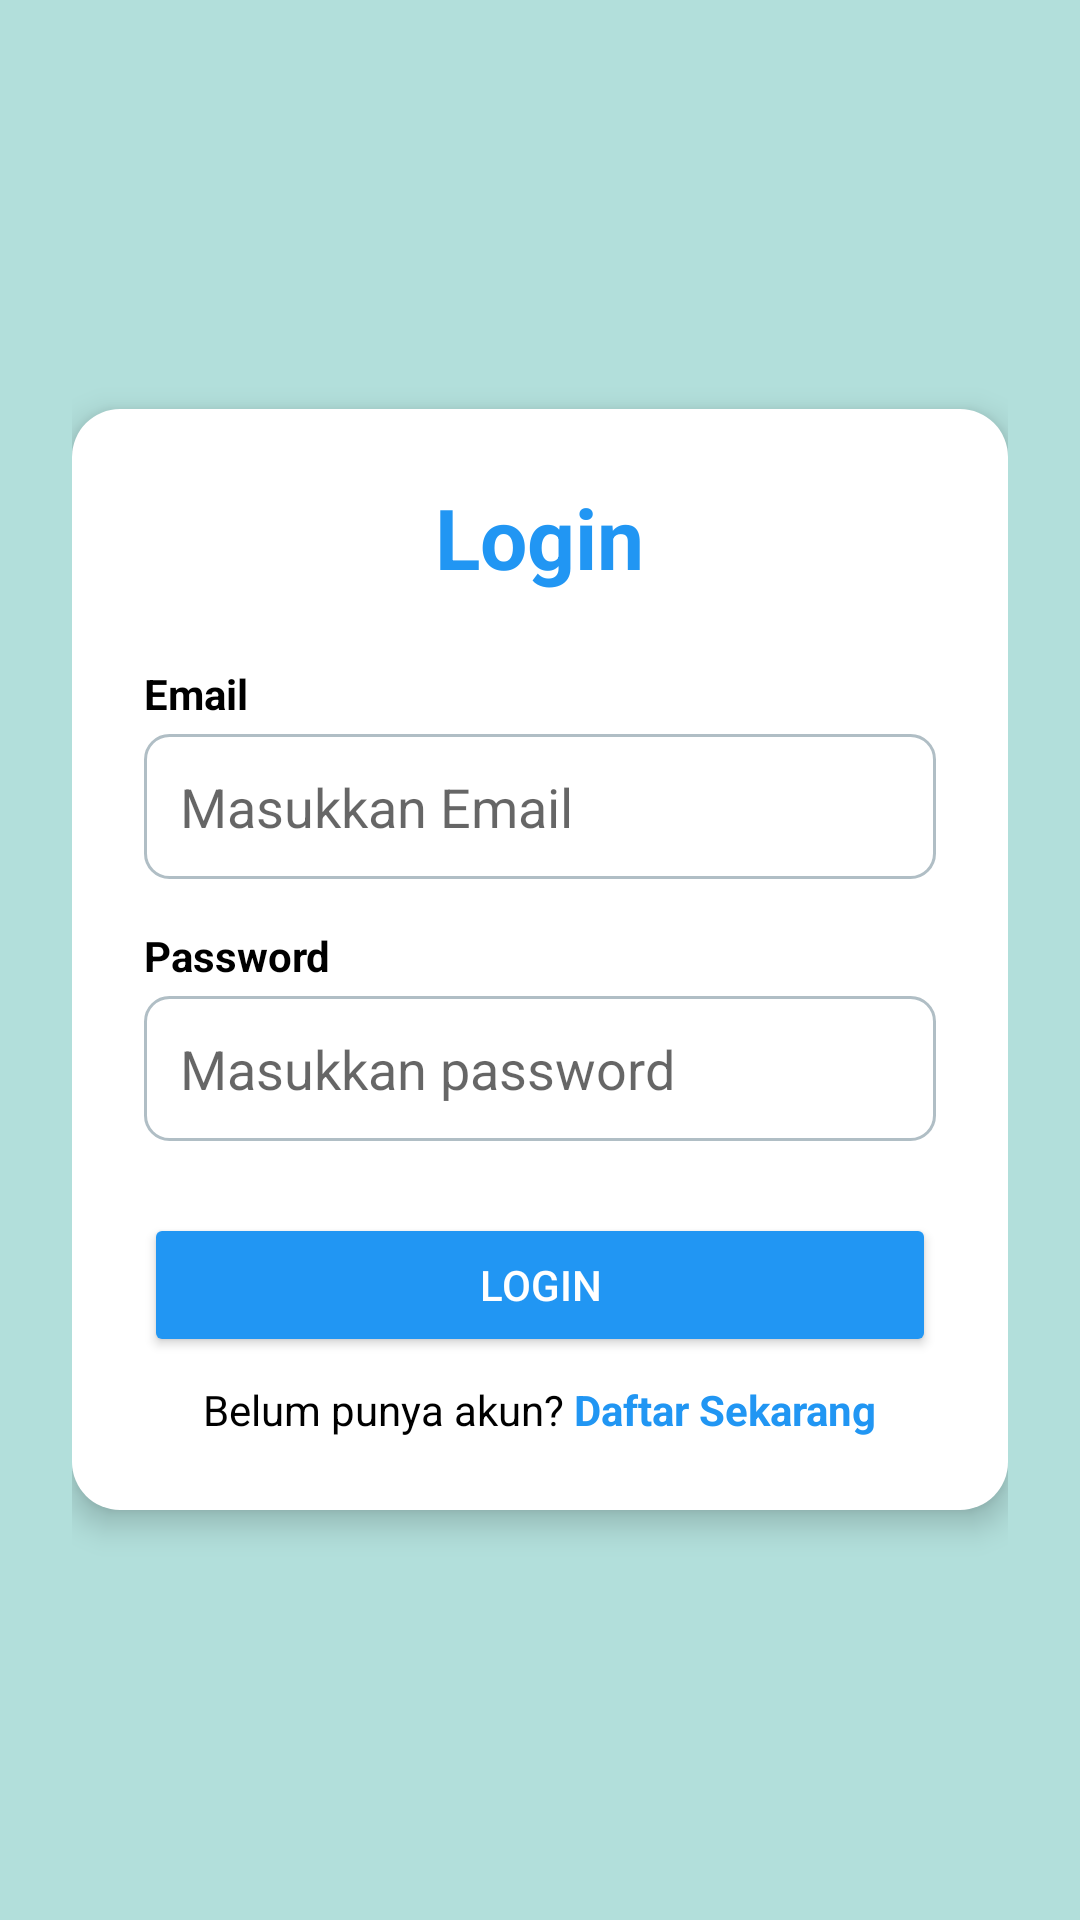

This screen was rendered from an Android layout file. Write that file and the resources it references.
<!-- AndroidManifest.xml: application theme Theme.QuizzApp -->
<!-- res/layout/activity_login.xml -->
<?xml version="1.0" encoding="utf-8"?>
<ScrollView xmlns:android="http://schemas.android.com/apk/res/android"
    android:layout_width="match_parent"
    android:layout_height="match_parent"
    android:background="#B2DFDB"
    android:fillViewport="true">

    <RelativeLayout
        android:layout_width="match_parent"
        android:layout_height="match_parent"
        android:padding="24dp">

        
        <ImageView
            android:id="@+id/logoApp"
            android:layout_width="60dp"
            android:layout_height="60dp"
            android:src="@drawable/quizz_logo"
            android:layout_alignParentStart="true"
            android:layout_alignParentTop="true"
            android:layout_marginTop="12dp"
            android:layout_marginStart="12dp" />

        
        <LinearLayout
            android:id="@+id/loginBox"
            android:layout_width="match_parent"
            android:layout_height="wrap_content"
            android:layout_centerInParent="true"
            android:orientation="vertical"
            android:background="@drawable/rounded_box"
            android:padding="24dp"
            android:elevation="6dp">

            <TextView
                android:layout_width="wrap_content"
                android:layout_height="wrap_content"
                android:text="Login"
                android:textSize="28sp"
                android:textStyle="bold"
                android:textColor="#2196F3"
                android:layout_gravity="center_horizontal"
                android:layout_marginBottom="24dp" />

            <TextView
                android:layout_width="match_parent"
                android:layout_height="wrap_content"
                android:text="Email"
                android:textStyle="bold"
                android:textColor="#000000"
                android:layout_marginBottom="4dp" />

            <EditText
                android:id="@+id/etEmail"
                android:hint="Masukkan Email"
                android:textColor="#000000"
                android:background="@drawable/edittext_background"
                android:padding="12dp"
                android:layout_width="match_parent"
                android:layout_height="wrap_content"
                android:layout_marginBottom="16dp" />

            <TextView
                android:layout_width="match_parent"
                android:layout_height="wrap_content"
                android:text="Password"
                android:textStyle="bold"
                android:textColor="#000000"
                android:layout_marginBottom="4dp" />

            <EditText
                android:id="@+id/etPassword"
                android:hint="Masukkan password"
                android:textColor="#000000"
                android:inputType="textPassword"
                android:background="@drawable/edittext_background"
                android:padding="12dp"
                android:layout_width="match_parent"
                android:layout_height="wrap_content"
                android:layout_marginBottom="24dp" />

            <Button
                android:id="@+id/btnLogin"
                android:text="Login"
                android:layout_width="match_parent"
                android:layout_height="wrap_content"
                android:backgroundTint="#2196F3"
                android:textColor="#FFFFFF"
                android:padding="12dp"
                android:layout_marginBottom="8dp" />

            <ProgressBar
                android:id="@+id/progressBar"
                android:layout_width="wrap_content"
                android:layout_height="wrap_content"
                android:layout_gravity="center"
                android:visibility="gone"
                android:layout_marginBottom="16dp" />

            <LinearLayout
                android:layout_width="wrap_content"
                android:layout_height="wrap_content"
                android:orientation="horizontal"
                android:gravity="center"
                android:layout_gravity="center_horizontal">

                <TextView
                    android:layout_width="wrap_content"
                    android:layout_height="wrap_content"
                    android:text="Belum punya akun? "
                    android:textColor="#000000" />

                <TextView
                    android:id="@+id/tvToRegister"
                    android:layout_width="wrap_content"
                    android:layout_height="wrap_content"
                    android:text="Daftar Sekarang"
                    android:textColor="#2196F3"
                    android:textStyle="bold"
                    android:clickable="true"
                    android:focusable="true" />
            </LinearLayout>



        </LinearLayout>
    </RelativeLayout>
</ScrollView>
<!-- resources referenced by this layout -->
<resources>
  <!-- drawable edittext_background (drawable) -->
  <?xml version="1.0" encoding="utf-8"?>
  <shape xmlns:android="http://schemas.android.com/apk/res/android"
      android:shape="rectangle">
  
      <solid android:color="#FFFFFF" />
  
      <stroke
          android:width="1dp"
          android:color="#B0BEC5" />
  
      <corners android:radius="8dp" />
  </shape>
  <!-- drawable rounded_box (drawable) -->
  <?xml version="1.0" encoding="utf-8"?>
  <shape xmlns:android="http://schemas.android.com/apk/res/android">
      <solid android:color="#FFFFFF"/>
      <corners android:radius="16dp"/>
      <padding
          android:left="16dp"
          android:top="16dp"
          android:right="16dp"
          android:bottom="16dp"/>
  </shape>
  <style name="Theme.QuizzApp" parent="Theme.MaterialComponents.DayNight.NoActionBar">
          <item name="windowActionBar">false</item>
          <item name="windowNoTitle">true</item>
  
          
          <item name="colorPrimary">@color/purple_500</item>
          <item name="colorPrimaryVariant">@color/purple_700</item>
          <item name="colorOnPrimary">@color/white</item>
          <item name="colorSecondary">@color/teal_200</item>
          <item name="colorSecondaryVariant">@color/teal_700</item>
          <item name="colorOnSecondary">@color/black</item>
          <item name="android:statusBarColor">@android:color/transparent</item>
      </style>
  <!-- not gathered from this repository: default colours our renderer supplied (Android Studio template values) -->
  <color name="purple_500">#FF6200EE</color>
  <color name="purple_700">#FF3700B3</color>
  <color name="teal_200">#FF03DAC5</color>
  <color name="teal_700">#FF018786</color>
  <color name="black">#FF000000</color>
  <color name="white">#FFFFFFFF</color>
</resources>
